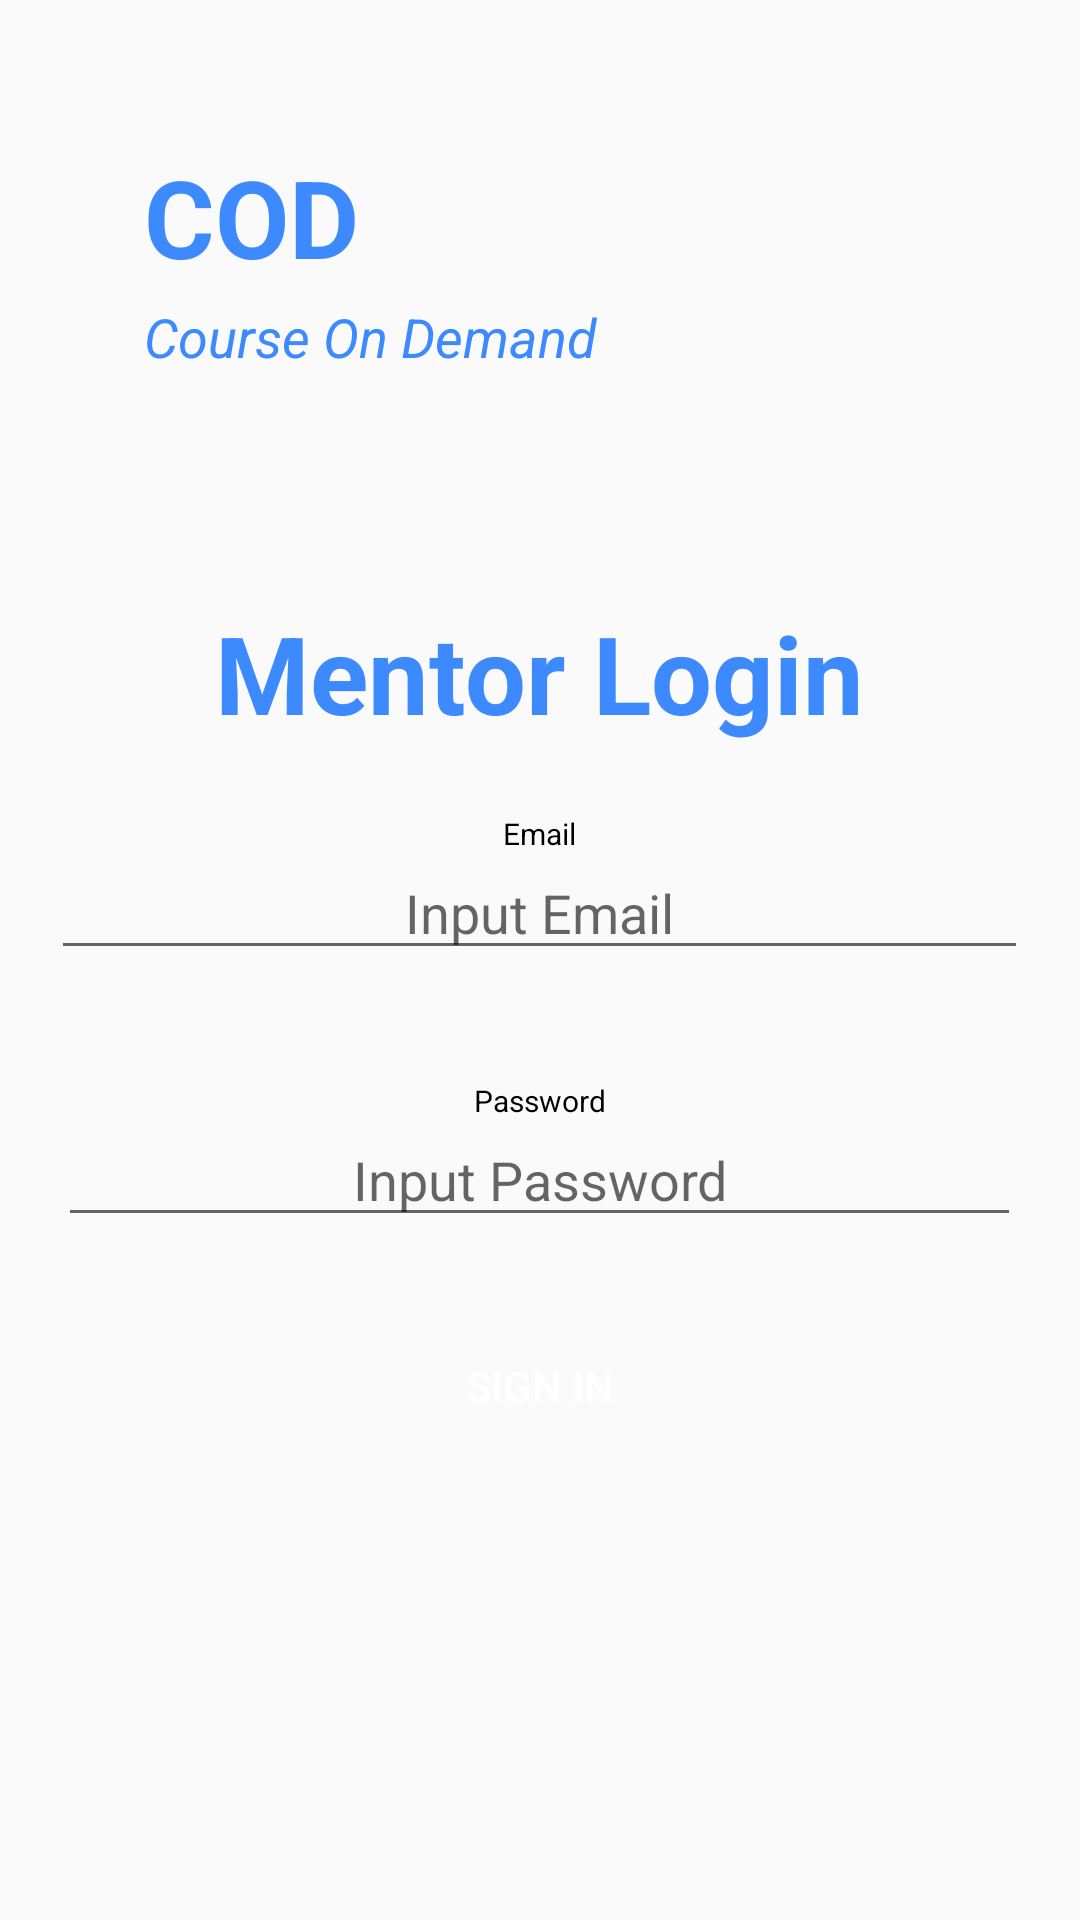

This screen was rendered from an Android layout file. Write that file and the resources it references.
<!-- AndroidManifest.xml: application theme Theme.AppCompat.Light.NoActionBar -->
<!-- res/layout/mentor_login.xml -->
<?xml version="1.0" encoding="utf-8"?>
<android.support.constraint.ConstraintLayout xmlns:android="http://schemas.android.com/apk/res/android"
    xmlns:app="http://schemas.android.com/apk/res-auto"
    xmlns:tools="http://schemas.android.com/tools"
    android:layout_width="match_parent"
    android:layout_height="match_parent"
    tools:context=".LoginMentor">

    <RelativeLayout
        android:layout_width="match_parent"
        android:layout_height="match_parent"
        tools:layout_editor_absoluteX="0dp"
        tools:layout_editor_absoluteY="0dp">
            <TextView
                android:layout_width="match_parent"
                android:layout_height="match_parent"
                android:layout_marginLeft="48dp"
                android:layout_marginTop="48dp"
                android:layout_marginRight="48dp"
                android:layout_marginBottom="514dp"
                android:text="COD"
                android:textColor="#3D8AFF"
                android:textSize="36sp"
                android:textStyle="bold"
                />

            <TextView
                android:layout_width="wrap_content"
                android:layout_height="match_parent"
                android:layout_marginLeft="48dp"
                android:paddingTop="100dp"
                android:text="Course On Demand"
                android:textColor="@color/colorPrimary"
                android:textSize="18sp"
                android:textStyle="italic" />


        <TextView
            android:layout_width="wrap_content"
            android:layout_height="wrap_content"
            android:layout_centerHorizontal="true"
            android:layout_marginTop="200dp"
            android:text="Mentor Login"
            android:textColor="@color/colorPrimary"
            android:textSize="36sp"
            android:textStyle="bold" />


        <View
            android:id="@+id/emailBox"
            android:layout_width="wrap_content"
            android:layout_height="wrap_content"
            android:layout_centerHorizontal="true"
            android:layout_marginTop="268dp"
            android:layout_marginLeft="90dp"
            android:layout_marginBottom="409dp"
            android:background="@drawable/rectangle" />

        <TextView
            android:layout_width="wrap_content"
            android:layout_height="wrap_content"
            android:layout_centerHorizontal="true"
            android:layout_marginTop="271dp"
            android:layout_marginBottom="354dp"
            android:text="Email"
            android:textColor="#000000"
            android:textSize="10dp" />

        <EditText
            android:id="@+id/txtEmail"
            android:layout_width="wrap_content"
            android:layout_height="wrap_content"
            android:layout_centerHorizontal="true"
            android:paddingLeft="118dp"
            android:paddingRight="118dp"
            android:layout_marginTop="282dp"
            android:backgroundTint="@color/cast_expanded_controller_ad_container_white_stripe_color"
            android:hint="Input Email"
            android:textAlignment="center"
            android:textSize="18dp" />

        <View
            android:id="@+id/passwordBox"
            android:layout_width="wrap_content"
            android:layout_height="wrap_content"
            android:layout_centerHorizontal="true"
            android:layout_marginLeft="90dp"
            android:layout_marginTop="356dp"
            android:layout_marginBottom="320dp"
            android:background="@drawable/rectangle" />

        <TextView
            android:layout_width="wrap_content"
            android:layout_height="wrap_content"
            android:layout_centerHorizontal="true"
            android:layout_marginTop="360dp"
            android:layout_marginBottom="265dp"
            android:text="Password"
            android:textColor="#000000"
            android:textSize="10dp" />

        <EditText
            android:layout_width="wrap_content"
            android:layout_height="wrap_content"
            android:layout_centerHorizontal="true"
            android:layout_marginTop="371dp"
            android:paddingLeft="98dp"
            android:paddingRight="98dp"
            android:backgroundTint="@color/cast_expanded_controller_ad_container_white_stripe_color"
            android:hint="Input Password"
            android:inputType="textPassword"
            android:textAlignment="center"
            android:textSize="18dp"
            android:id="@+id/txtPassword"/>

        <Button
            android:layout_width="wrap_content"
            android:layout_height="wrap_content"
            android:layout_centerHorizontal="true"
            android:layout_marginTop="444dp"
            android:layout_marginBottom="160dp"
            android:paddingLeft="132dp"
            android:paddingRight="132dp"
            android:maxHeight="100dp"
            android:background="@drawable/login_button"
            android:text="Sign in"
            android:textColor="#FFFFFF"
            android:id="@+id/btnLogin"/>
        <ProgressBar
            android:id="@+id/progressBar"
            android:layout_width="wrap_content"
            android:layout_height="wrap_content"
            android:layout_centerHorizontal="true"
            android:layout_centerVertical="true"
            android:visibility="gone"/>


    </RelativeLayout>



</android.support.constraint.ConstraintLayout>
<!-- resources referenced by this layout -->
<resources>
  <color name="colorPrimary">#3D8AFF</color>
  <!-- drawable rectangle (drawable) -->
  <?xml version="1.0" encoding="UTF-8"?>
  <shape xmlns:android="http://schemas.android.com/apk/res/android" android:id="@+id/listview_background_shape">
      <stroke android:width="2dp" android:color="#FFFFFF" />
      <padding android:left="5dp"
          android:top="5dp"
          android:right="5dp"
          android:bottom="5dp" />
      <corners android:radius="5dp" />
      <solid android:color="#F1F1F1" />
  </shape>
</resources>
